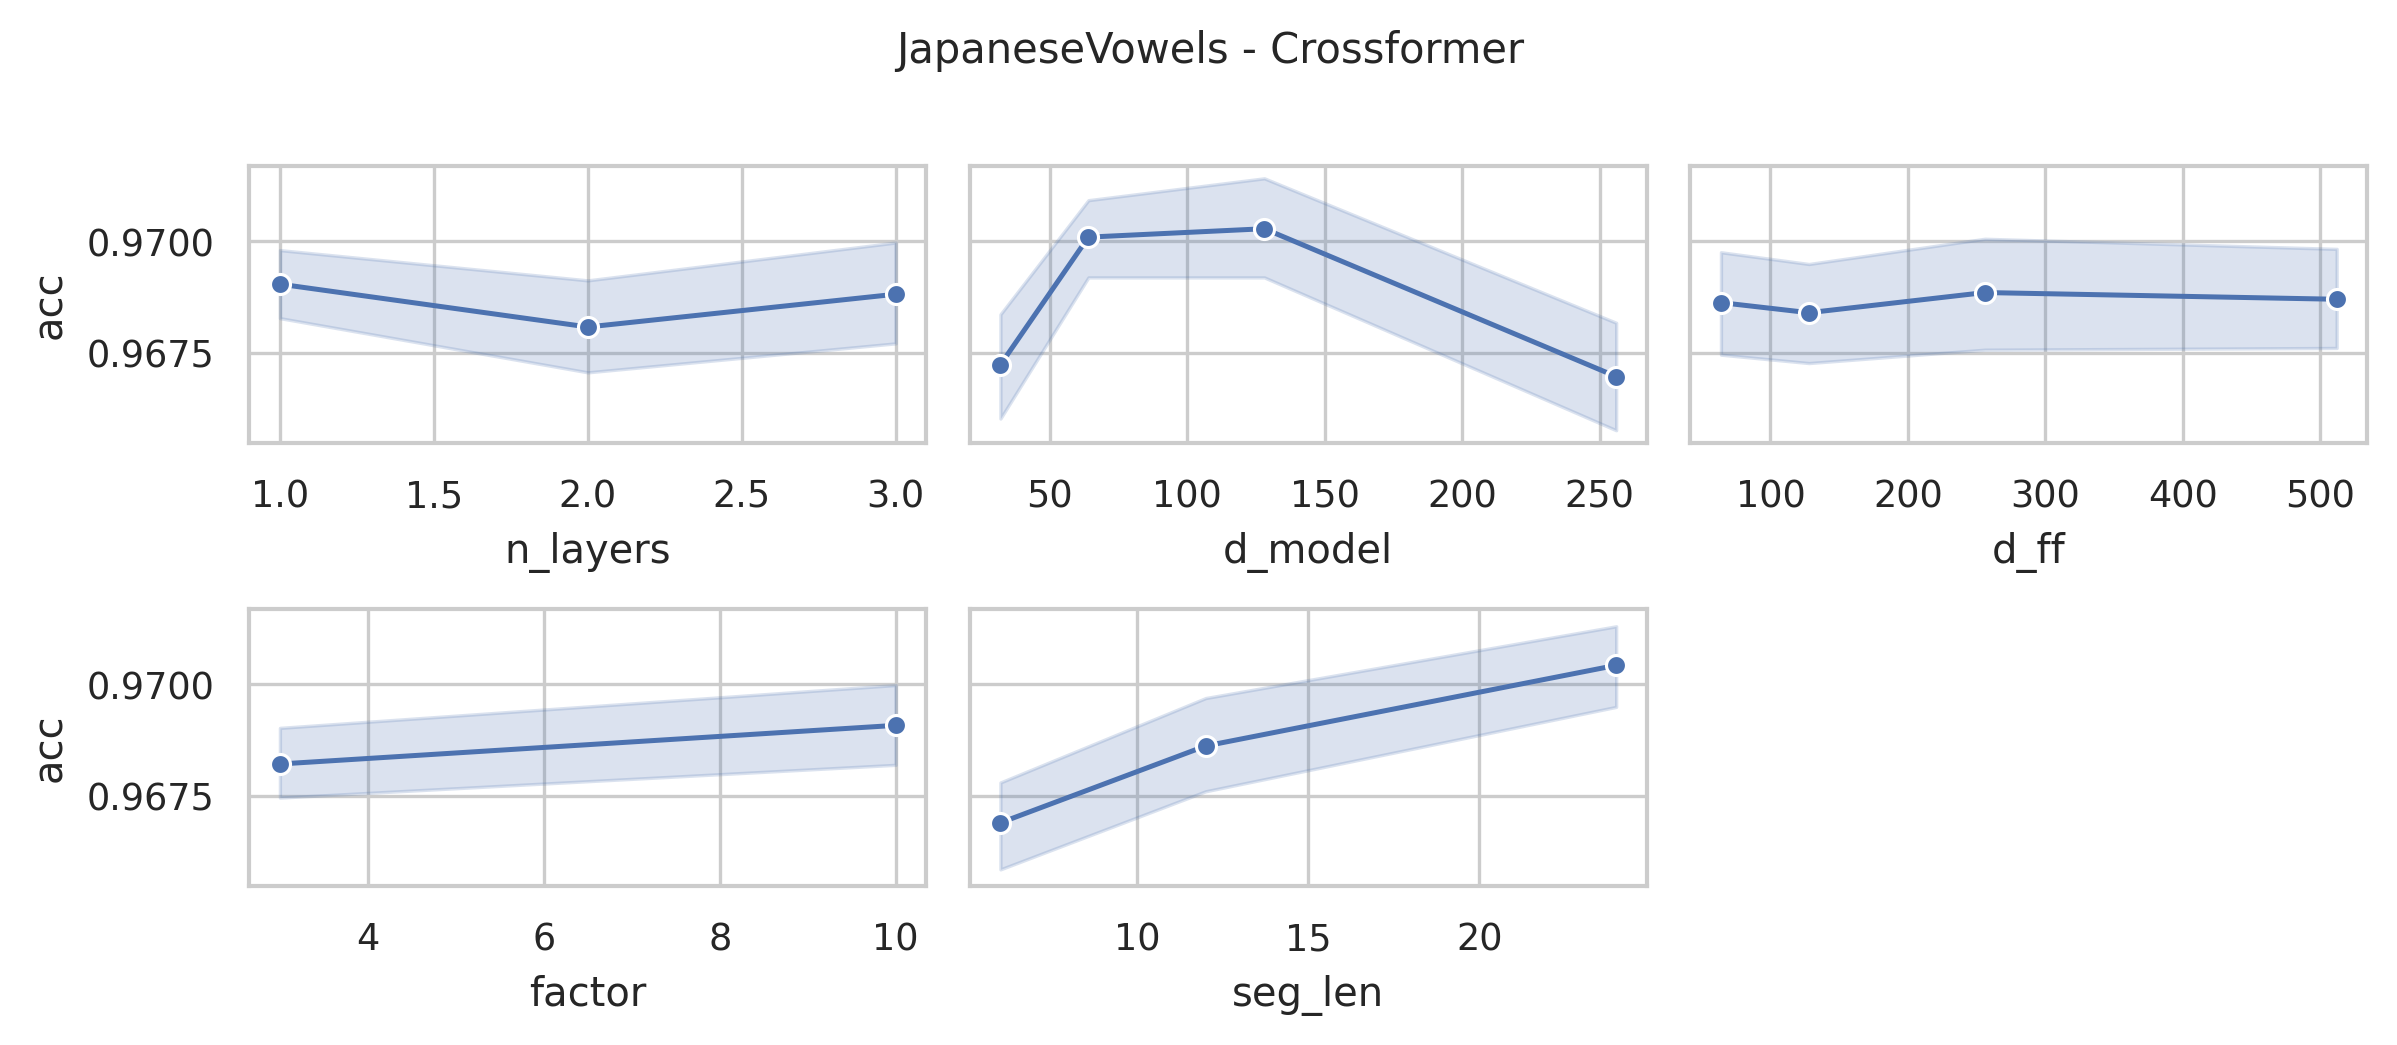

The file beside this chart, header and first rows:
data_name, model, seq_len, n_layers, d_model, n_heads, d_ff, factor, seg_len, acc, model_params, model_size (MB)
JapaneseVowels, Crossformer, 29, 3, 256, 4, 512, 10, 24, 0.9757, 11144809, 47.55
JapaneseVowels, Crossformer, 29, 3, 256, 4, 512, 10, 12, 0.9676, 11137593, 47.52
JapaneseVowels, Crossformer, 29, 3, 256, 4, 512, 10, 6, 0.9622, 11173921, 47.66
JapaneseVowels, Crossformer, 29, 3, 256, 4, 512, 3, 24, 0.9649, 11137641, 47.52
JapaneseVowels, Crossformer, 29, 3, 256, 4, 512, 3, 12, 0.973, 11126841, 47.48
JapaneseVowels, Crossformer, 29, 3, 256, 4, 512, 3, 6, 0.9676, 11156001, 47.59
JapaneseVowels, Crossformer, 29, 3, 256, 4, 256, 10, 24, 0.9676, 9306217, 40.53
JapaneseVowels, Crossformer, 29, 3, 256, 4, 256, 10, 12, 0.973, 9299001, 40.51
JapaneseVowels, Crossformer, 29, 3, 256, 4, 256, 10, 6, 0.973, 9335329, 40.64
JapaneseVowels, Crossformer, 29, 3, 256, 4, 256, 3, 24, 0.9649, 9299049, 40.51
JapaneseVowels, Crossformer, 29, 3, 256, 4, 256, 3, 12, 0.9676, 9288249, 40.46
JapaneseVowels, Crossformer, 29, 3, 256, 4, 256, 3, 6, 0.9649, 9317409, 40.58
JapaneseVowels, Crossformer, 29, 3, 256, 4, 128, 10, 24, 0.9622, 8386921, 37.03
JapaneseVowels, Crossformer, 29, 3, 256, 4, 128, 10, 12, 0.973, 8379705, 37.0
JapaneseVowels, Crossformer, 29, 3, 256, 4, 128, 10, 6, 0.9568, 8416033, 37.14
JapaneseVowels, Crossformer, 29, 3, 256, 4, 128, 3, 24, 0.973, 8379753, 37.0
JapaneseVowels, Crossformer, 29, 3, 256, 4, 128, 3, 12, 0.9622, 8368953, 36.96
JapaneseVowels, Crossformer, 29, 3, 256, 4, 128, 3, 6, 0.9757, 8398113, 37.07
JapaneseVowels, Crossformer, 29, 3, 256, 4, 64, 10, 24, 0.9676, 7927273, 35.27
JapaneseVowels, Crossformer, 29, 3, 256, 4, 64, 10, 12, 0.9676, 7920057, 35.25
JapaneseVowels, Crossformer, 29, 3, 256, 4, 64, 10, 6, 0.9595, 7956385, 35.38
JapaneseVowels, Crossformer, 29, 3, 256, 4, 64, 3, 24, 0.973, 7920105, 35.25
JapaneseVowels, Crossformer, 29, 3, 256, 4, 64, 3, 12, 0.9568, 7909305, 35.2
JapaneseVowels, Crossformer, 29, 3, 256, 4, 64, 3, 6, 0.9595, 7938465, 35.32
JapaneseVowels, Crossformer, 29, 3, 128, 4, 512, 10, 24, 0.9784, 3741033, 16.86
JapaneseVowels, Crossformer, 29, 3, 128, 4, 512, 10, 12, 0.9757, 3737401, 16.85
JapaneseVowels, Crossformer, 29, 3, 128, 4, 512, 10, 6, 0.9649, 3755553, 16.92
JapaneseVowels, Crossformer, 29, 3, 128, 4, 512, 3, 24, 0.973, 3737449, 16.85
JapaneseVowels, Crossformer, 29, 3, 128, 4, 512, 3, 12, 0.9757, 3732025, 16.83
JapaneseVowels, Crossformer, 29, 3, 128, 4, 512, 3, 6, 0.9676, 3746593, 16.88
JapaneseVowels, Crossformer, 29, 3, 128, 4, 256, 10, 24, 0.973, 2819945, 13.35
JapaneseVowels, Crossformer, 29, 3, 128, 4, 256, 10, 12, 0.9838, 2816313, 13.33
JapaneseVowels, Crossformer, 29, 3, 128, 4, 256, 10, 6, 0.9622, 2834465, 13.4
JapaneseVowels, Crossformer, 29, 3, 128, 4, 256, 3, 24, 0.973, 2816361, 13.33
JapaneseVowels, Crossformer, 29, 3, 128, 4, 256, 3, 12, 0.973, 2810937, 13.31
JapaneseVowels, Crossformer, 29, 3, 128, 4, 256, 3, 6, 0.9622, 2825505, 13.37
JapaneseVowels, Crossformer, 29, 3, 128, 4, 128, 10, 24, 0.9757, 2359401, 11.59
JapaneseVowels, Crossformer, 29, 3, 128, 4, 128, 10, 12, 0.973, 2355769, 11.58
JapaneseVowels, Crossformer, 29, 3, 128, 4, 128, 10, 6, 0.9649, 2373921, 11.65
JapaneseVowels, Crossformer, 29, 3, 128, 4, 128, 3, 24, 0.9703, 2355817, 11.58
JapaneseVowels, Crossformer, 29, 3, 128, 4, 128, 3, 12, 0.9757, 2350393, 11.56
JapaneseVowels, Crossformer, 29, 3, 128, 4, 128, 3, 6, 0.9676, 2364961, 11.61
JapaneseVowels, Crossformer, 29, 3, 128, 4, 64, 10, 24, 0.9757, 2129129, 10.71
JapaneseVowels, Crossformer, 29, 3, 128, 4, 64, 10, 12, 0.973, 2125497, 10.7
JapaneseVowels, Crossformer, 29, 3, 128, 4, 64, 10, 6, 0.9622, 2143649, 10.77
JapaneseVowels, Crossformer, 29, 3, 128, 4, 64, 3, 24, 0.973, 2125545, 10.7
JapaneseVowels, Crossformer, 29, 3, 128, 4, 64, 3, 12, 0.9784, 2120121, 10.68
JapaneseVowels, Crossformer, 29, 3, 128, 4, 64, 3, 6, 0.9676, 2134689, 10.73
JapaneseVowels, Crossformer, 29, 3, 64, 4, 512, 10, 24, 0.9757, 1415401, 6.77
JapaneseVowels, Crossformer, 29, 3, 64, 4, 512, 10, 12, 0.9703, 1413561, 6.76
JapaneseVowels, Crossformer, 29, 3, 64, 4, 512, 10, 6, 0.9703, 1422625, 6.8
JapaneseVowels, Crossformer, 29, 3, 64, 4, 512, 3, 24, 0.9703, 1413609, 6.76
JapaneseVowels, Crossformer, 29, 3, 64, 4, 512, 3, 12, 0.9622, 1410873, 6.75
JapaneseVowels, Crossformer, 29, 3, 64, 4, 512, 3, 6, 0.973, 1418145, 6.78
JapaneseVowels, Crossformer, 29, 3, 64, 4, 256, 10, 24, 0.973, 953065, 5.01
JapaneseVowels, Crossformer, 29, 3, 64, 4, 256, 10, 12, 0.9757, 951225, 5.0
JapaneseVowels, Crossformer, 29, 3, 64, 4, 256, 10, 6, 0.973, 960289, 5.03
JapaneseVowels, Crossformer, 29, 3, 64, 4, 256, 3, 24, 0.973, 951273, 5.0
JapaneseVowels, Crossformer, 29, 3, 64, 4, 256, 3, 12, 0.973, 948537, 4.99
JapaneseVowels, Crossformer, 29, 3, 64, 4, 256, 3, 6, 0.9649, 955809, 5.02
... 228 more rows
